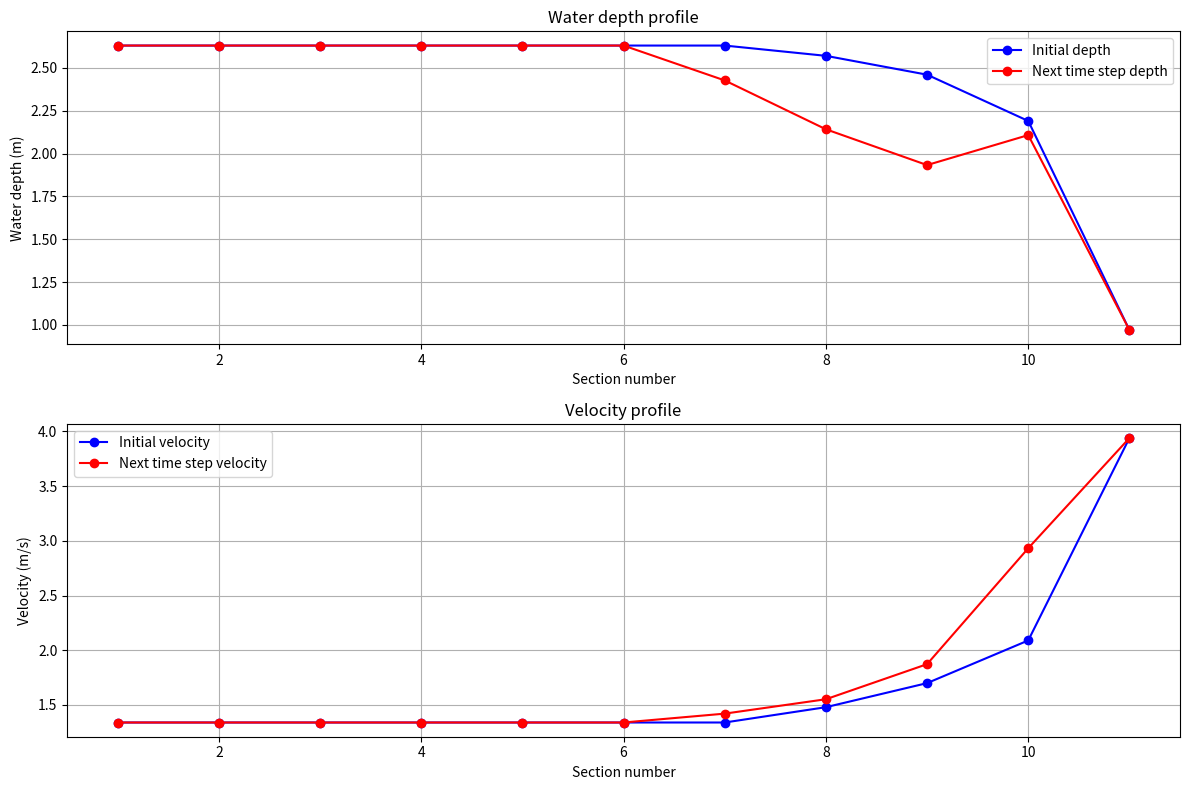

This figure's Python source:
import numpy as np
import matplotlib.pyplot as plt

# Channel parameters
length = 1500  # channel length in meters
b = 10  # bed width in meters
m = 0.5  # side slope (horizontal:vertical)
n = 0.016  # Manning's coefficient
S0 = 0.00020  # bed slope (20 cm/km)
num_reaches = 10
dx = length / num_reaches  # spatial step
g = 9.81  # gravitational acceleration

# Initial conditions
y_initial = np.array([2.63, 2.63, 2.63, 2.63, 2.63, 2.63, 2.63, 2.57, 2.46, 2.19, 0.97])
v_initial = np.array([1.34, 1.34, 1.34, 1.34, 1.34, 1.34, 1.34, 1.48, 1.70, 2.09, 3.94])

def calculate_area(y):
    """Calculate cross-sectional area for trapezoidal channel"""
    return (b + m * y) * y

def calculate_wetted_perimeter(y):
    """Calculate wetted perimeter for trapezoidal channel"""
    return b + 2 * y * np.sqrt(1 + m**2)

def calculate_hydraulic_radius(y):
    """Calculate hydraulic radius"""
    return calculate_area(y) / calculate_wetted_perimeter(y)

def calculate_discharge(y, v):
    """Calculate discharge Q = A*V"""
    return calculate_area(y) * v

def calculate_celerity(y):
    """Calculate wave celerity c = sqrt(g*y)"""
    return np.sqrt(g * y)

def calculate_time_step(y, v):
    """Calculate appropriate time step based on CFL condition"""
    celerity = calculate_celerity(y)
    max_velocity_plus_celerity = np.max(np.abs(v) + celerity)
    dt_max = dx / max_velocity_plus_celerity
    return 0.8 * dt_max  # Using 80% of max for stability

def lax_diffusive_scheme(y, v, dt):
    """Apply Lax diffusive scheme to update y and v"""
    n_points = len(y)
    A = np.array([calculate_area(yi) for yi in y])
    Q = A * v
    
    # New arrays for updated values
    y_new = np.zeros_like(y)
    v_new = np.zeros_like(v)
    
    # Apply Lax scheme for internal points
    for i in range(1, n_points-1):
        # Continuity equation
        y_new[i] = 0.5 * (y[i+1] + y[i-1]) - 0.5 * (dt/dx) * (Q[i+1] - Q[i-1])
        
        # Momentum equation
        v_new[i] = 0.5 * (v[i+1] + v[i-1]) - 0.5 * (dt/dx) * (
            v[i+1]**2 - v[i-1]**2 + g * (y[i+1] - y[i-1])
        )
    
    # Boundary conditions
    y_new[0] = y[0]  # Constant head reservoir
    v_new[0] = v[0]  # Assuming constant velocity at inlet
    
    # Downstream boundary (simplified)
    y_new[-1] = y[-1]
    v_new[-1] = v[-1]
    
    return y_new, v_new

# Calculate appropriate time step
dt = calculate_time_step(y_initial, v_initial)
print(f"Calculated time step: {dt:.2f} seconds")

# Perform one step of Lax scheme
y_next, v_next = lax_diffusive_scheme(y_initial, v_initial, dt)

# Print results for sections 7, 8, and 9 (indices 6, 7, and 8)
print("\nWater depths at next time step:")
print(f"Section 7: {y_next[6]:.4f} m")
print(f"Section 8: {y_next[7]:.4f} m")
print(f"Section 9: {y_next[8]:.4f} m")

# Additional diagnostic information
print("\nDetailed calculations:")
for i in range(6, 9):  # Sections 7, 8, 9
    area_before = calculate_area(y_initial[i])
    area_after = calculate_area(y_next[i])
    discharge_before = calculate_discharge(y_initial[i], v_initial[i])
    discharge_after = calculate_discharge(y_next[i], v_next[i])
    
    print(f"\nSection {i+1} (index {i}):")
    print(f"  Initial depth: {y_initial[i]:.4f} m")
    print(f"  Initial velocity: {v_initial[i]:.4f} m/s")
    print(f"  Initial area: {area_before:.4f} m²")
    print(f"  Initial discharge: {discharge_before:.4f} m³/s")
    print(f"  New depth: {y_next[i]:.4f} m")
    print(f"  New velocity: {v_next[i]:.4f} m/s")
    print(f"  New area: {area_after:.4f} m²")
    print(f"  New discharge: {discharge_after:.4f} m³/s")

# Visualize the results
plt.figure(figsize=(12, 8))

plt.subplot(2, 1, 1)
plt.plot(range(1, len(y_initial)+1), y_initial, 'bo-', label='Initial depth')
plt.plot(range(1, len(y_next)+1), y_next, 'ro-', label='Next time step depth')
plt.grid(True)
plt.xlabel('Section number')
plt.ylabel('Water depth (m)')
plt.legend()
plt.title('Water depth profile')

plt.subplot(2, 1, 2)
plt.plot(range(1, len(v_initial)+1), v_initial, 'bo-', label='Initial velocity')
plt.plot(range(1, len(v_next)+1), v_next, 'ro-', label='Next time step velocity')
plt.grid(True)
plt.xlabel('Section number')
plt.ylabel('Velocity (m/s)')
plt.legend()
plt.title('Velocity profile')

plt.tight_layout()
plt.show()